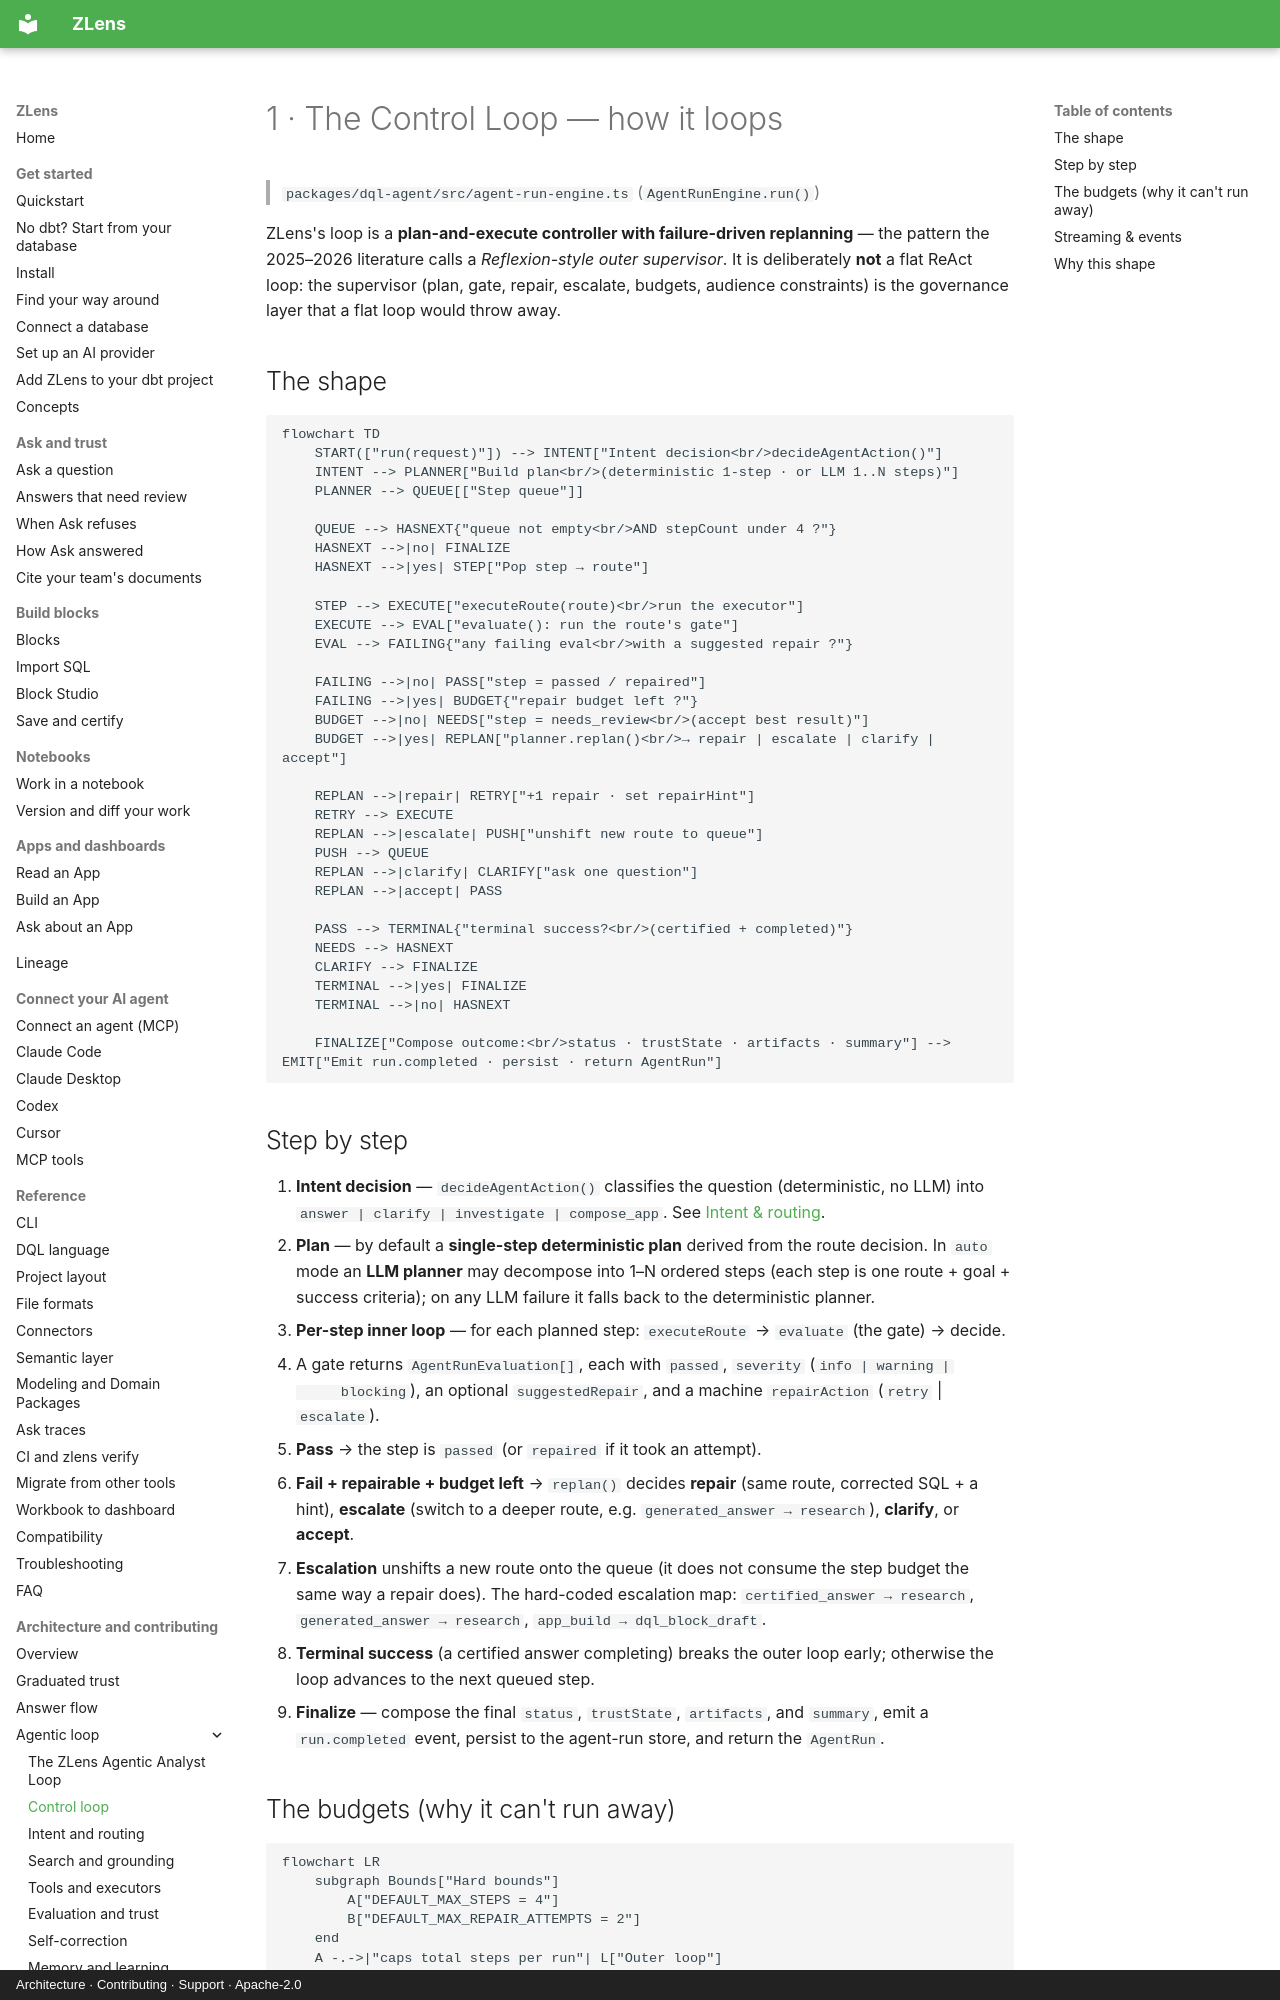

repository: duckcode-ai-labs/dql · page: architecture/agentic-loop/01-control-loop/index.html · generator: mkdocs · copyright: Architecture · Contributing · Support · Apache-2.0

# 1 · The Control Loop — how it loops

> `packages/dql-agent/src/agent-run-engine.ts` (`AgentRunEngine.run()`)

ZLens's loop is a **plan-and-execute controller with failure-driven replanning** — the pattern the
2025–2026 literature calls a *Reflexion-style outer supervisor*. It is deliberately **not** a flat
ReAct loop: the supervisor (plan, gate, repair, escalate, budgets, audience constraints) is the
governance layer that a flat loop would throw away.

## The shape

```mermaid
flowchart TD
    START(["run(request)"]) --> INTENT["Intent decision<br/>decideAgentAction()"]
    INTENT --> PLANNER["Build plan<br/>(deterministic 1-step · or LLM 1..N steps)"]
    PLANNER --> QUEUE[["Step queue"]]

    QUEUE --> HASNEXT{"queue not empty<br/>AND stepCount under 4 ?"}
    HASNEXT -->|no| FINALIZE
    HASNEXT -->|yes| STEP["Pop step → route"]

    STEP --> EXECUTE["executeRoute(route)<br/>run the executor"]
    EXECUTE --> EVAL["evaluate(): run the route's gate"]
    EVAL --> FAILING{"any failing eval<br/>with a suggested repair ?"}

    FAILING -->|no| PASS["step = passed / repaired"]
    FAILING -->|yes| BUDGET{"repair budget left ?"}
    BUDGET -->|no| NEEDS["step = needs_review<br/>(accept best result)"]
    BUDGET -->|yes| REPLAN["planner.replan()<br/>→ repair | escalate | clarify | accept"]

    REPLAN -->|repair| RETRY["+1 repair · set repairHint"]
    RETRY --> EXECUTE
    REPLAN -->|escalate| PUSH["unshift new route to queue"]
    PUSH --> QUEUE
    REPLAN -->|clarify| CLARIFY["ask one question"]
    REPLAN -->|accept| PASS

    PASS --> TERMINAL{"terminal success?<br/>(certified + completed)"}
    NEEDS --> HASNEXT
    CLARIFY --> FINALIZE
    TERMINAL -->|yes| FINALIZE
    TERMINAL -->|no| HASNEXT

    FINALIZE["Compose outcome:<br/>status · trustState · artifacts · summary"] --> EMIT["Emit run.completed · persist · return AgentRun"]
```
